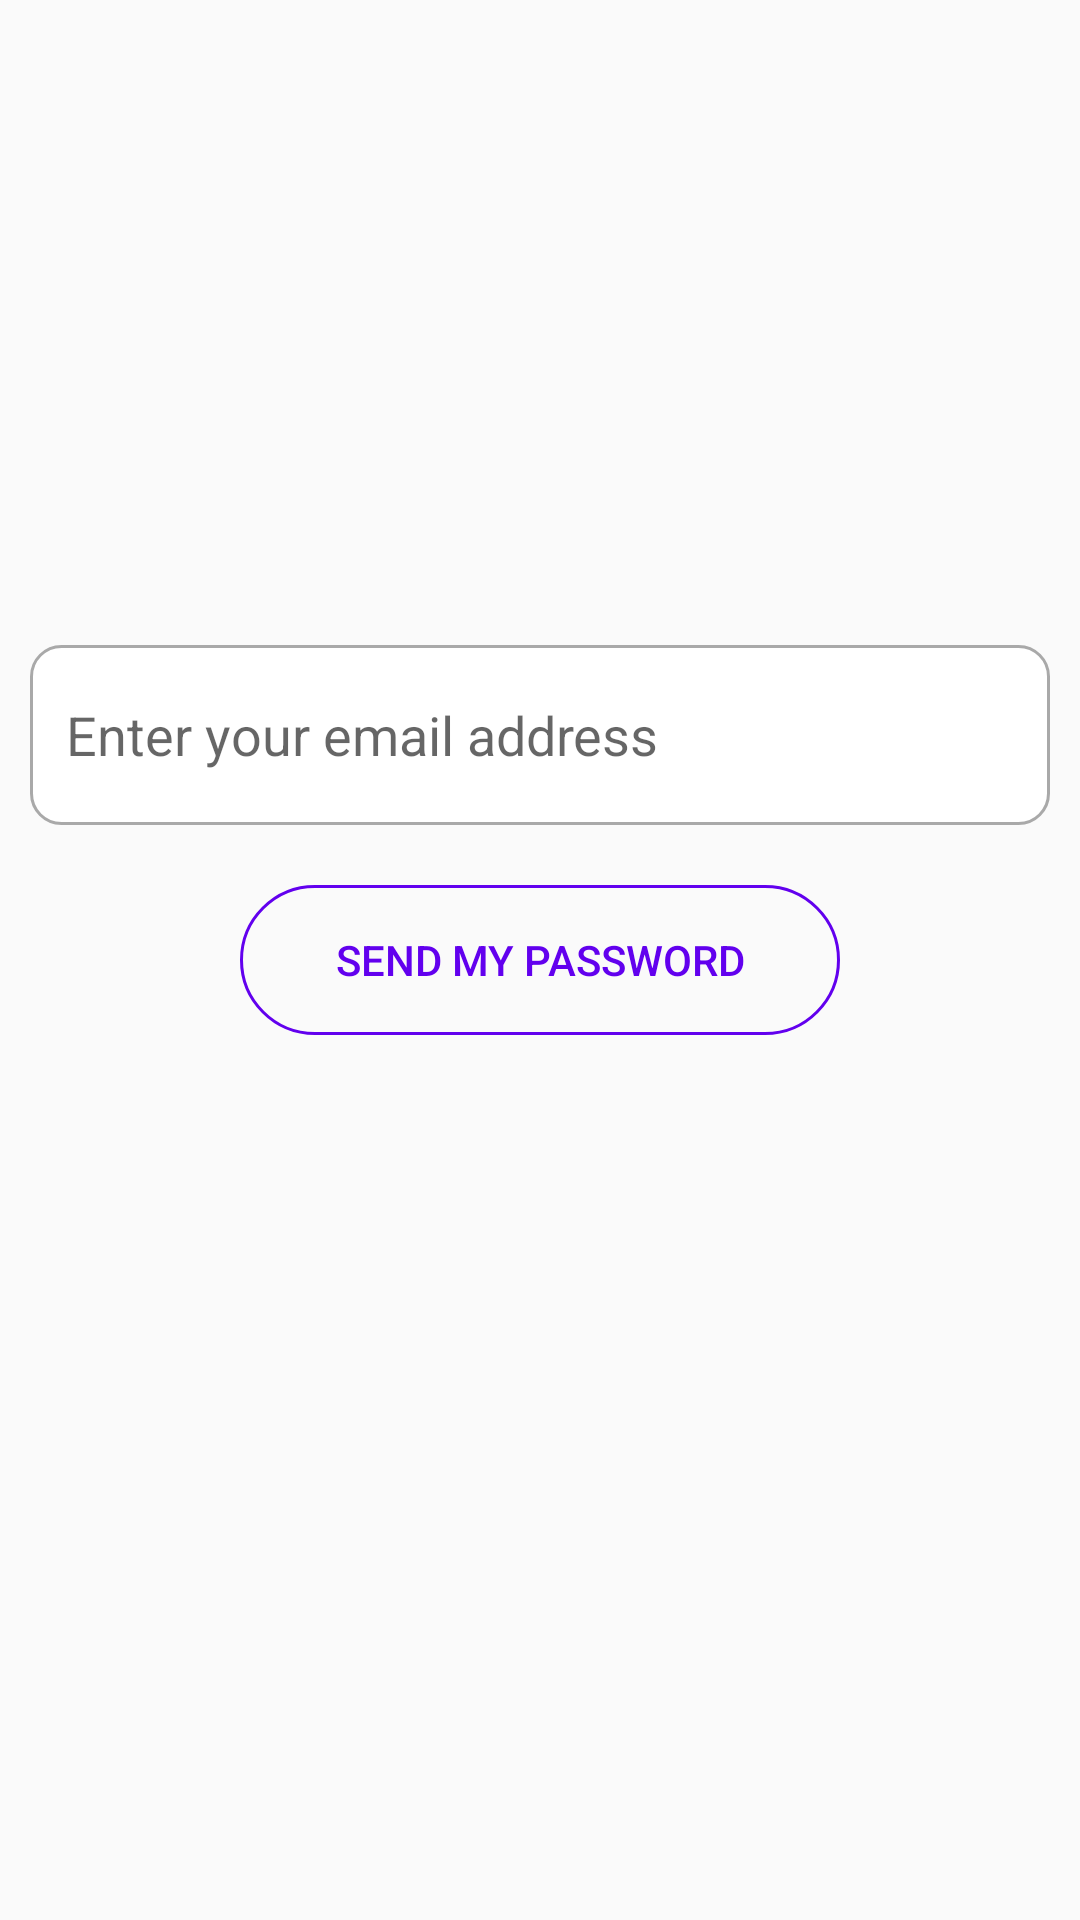

The Android layout XML behind this screen, and the referenced resources:
<!-- AndroidManifest.xml: application theme Theme.DeliveryApp -->
<!-- res/layout/activity_forgot_password.xml -->
<?xml version="1.0" encoding="utf-8"?>
<androidx.constraintlayout.widget.ConstraintLayout xmlns:android="http://schemas.android.com/apk/res/android"
    xmlns:app="http://schemas.android.com/apk/res-auto"
    xmlns:tools="http://schemas.android.com/tools"
    android:layout_width="match_parent"
    android:layout_height="match_parent"
    tools:context=".ForgotPassword"
    android:padding="10dp">

    <EditText
        android:id="@+id/enterEmailAddress"
        android:layout_width="match_parent"
        android:layout_height="60dp"
        android:background="@drawable/custom_input"
        android:drawablePadding="12dp"
        android:drawableLeft="@drawable/custom_email_icon"
        android:ems="10"
        android:hint="Enter your email address"
        android:inputType="textEmailAddress"
        android:paddingLeft="12dp"
        app:layout_constraintBottom_toBottomOf="parent"
        app:layout_constraintEnd_toEndOf="parent"
        app:layout_constraintHorizontal_bias="0.157"
        app:layout_constraintStart_toStartOf="parent"
        app:layout_constraintTop_toTopOf="parent"
        app:layout_constraintVertical_bias="0.366" />

    <Button
        android:id="@+id/sendpassword"
        android:layout_width="200dp"
        android:layout_height="50dp"
        android:background="@drawable/custom_button_outline"
        android:text="Send my password"
        app:layout_constraintBottom_toBottomOf="parent"
        app:layout_constraintEnd_toEndOf="parent"
        app:layout_constraintStart_toStartOf="parent"
        app:layout_constraintTop_toTopOf="parent"
        android:textColor="@color/purple_500"/>
</androidx.constraintlayout.widget.ConstraintLayout>
<!-- resources referenced by this layout -->
<resources>
  <!-- drawable custom_button_outline (drawable) -->
  <?xml version="1.0" encoding="utf-8"?>
  <shape xmlns:android="http://schemas.android.com/apk/res/android" android:shape="rectangle">
      <stroke android:color="@color/purple_500" android:width="1dp"/>
      <corners android:radius="50dp"/>
  </shape>
  <!-- drawable custom_email_icon (drawable) -->
  <?xml version="1.0" encoding="utf-8"?>
  <selector xmlns:android="http://schemas.android.com/apk/res/android">
          <item android:state_focused="true"
              android:drawable="@drawable/ic_email_focused"/>
          <item android:state_focused="false"
              android:drawable="@drawable/ic_email"/>
  </selector>
  <!-- drawable custom_input (drawable) -->
  <?xml version="1.0" encoding="utf-8"?>
  <selector xmlns:android="http://schemas.android.com/apk/res/android">
  
      <item android:state_enabled="true" android:state_focused="true">
          <shape android:shape="rectangle">
              <solid android:color="@color/white"/>
              <corners android:radius="10dp"/>
              <stroke android:color="@color/purple_500" android:width="1dp"/>
          </shape>
      </item>
  
      <item android:state_enabled="true" >
          <shape android:shape="rectangle">
              <solid android:color="@color/white"/>
              <corners android:radius="10dp"/>
              <stroke android:color="#A9A9A9" android:width="1dp"/>
          </shape>
      </item>
  </selector>
  <style name="Theme.DeliveryApp" parent="Theme.AppCompat.Light.DarkActionBar">
          
          
          <item name="colorPrimary">#4E387E</item>
          
          <item name="colorPrimaryVariant">#8a2be2</item>
          <item name="colorOnPrimary">@color/white</item>
          
          <item name="colorSecondary">@color/teal_200</item>
          <item name="colorSecondaryVariant">@color/teal_700</item>
          <item name="colorOnSecondary">@color/black</item>
          
          <item name="android:statusBarColor" tools:targetApi="l">?attr/colorPrimaryVariant</item>
          
      </style>
  <!-- drawable ic_email (drawable) -->
  <vector xmlns:android="http://schemas.android.com/apk/res/android"
      android:width="24dp"
      android:height="24dp"
      android:viewportWidth="24"
      android:viewportHeight="24"
      android:tint="?attr/colorControlNormal">
    <path
        android:fillColor="#696969"
        android:pathData="M20,4L4,4c-1.1,0 -1.99,0.9 -1.99,2L2,18c0,1.1 0.9,2 2,2h16c1.1,0 2,-0.9 2,-2L22,6c0,-1.1 -0.9,-2 -2,-2zM20,8l-8,5 -8,-5L4,6l8,5 8,-5v2z"/>
  </vector>
  <!-- not gathered from this repository: default colours our renderer supplied (Android Studio template values) -->
  <color name="purple_500">#FF6200EE</color>
  <color name="teal_200">#FF03DAC5</color>
  <color name="teal_700">#FF018786</color>
  <color name="black">#FF000000</color>
  <color name="white">#FFFFFFFF</color>
</resources>
